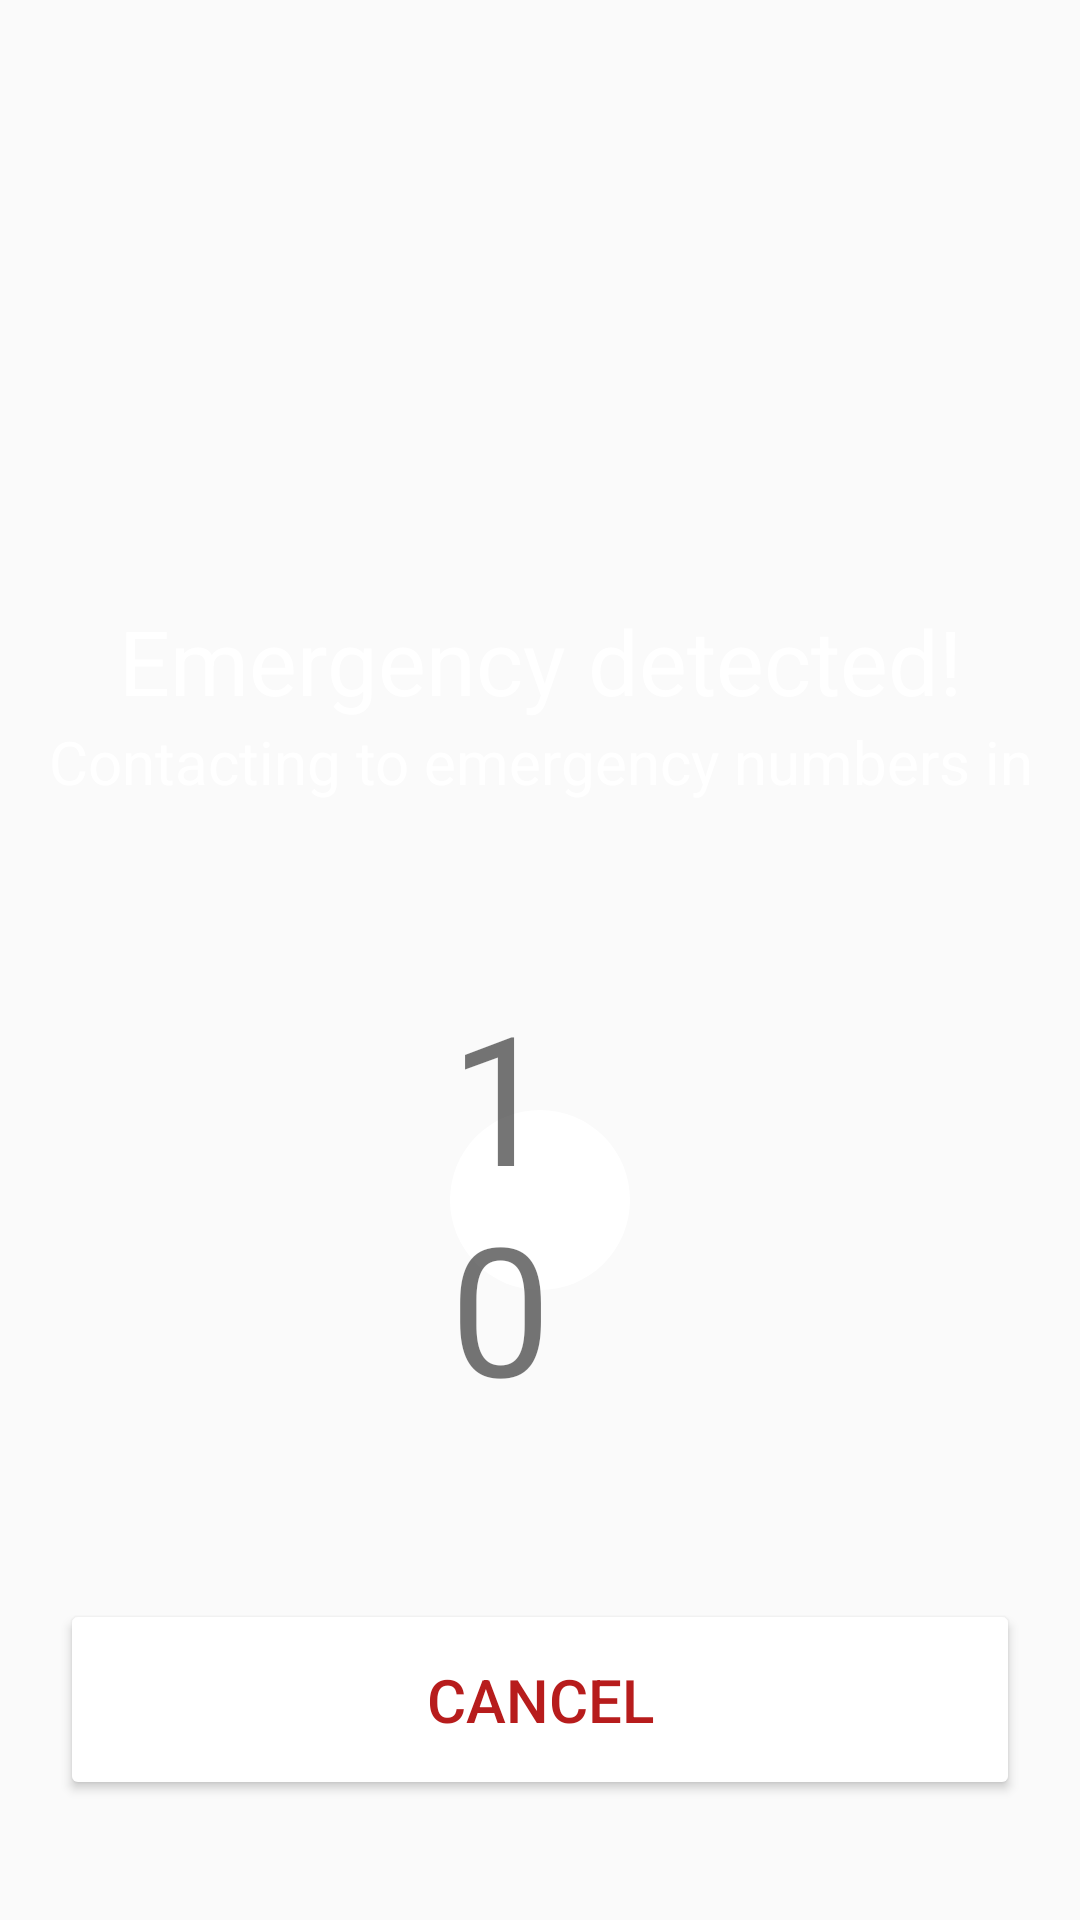

This screen was rendered from an Android layout file. Write that file and the resources it references.
<!-- AndroidManifest.xml: activity theme AppTheme.NoActionBar -->
<!-- res/layout/activity_pre_alarm.xml -->
<?xml version="1.0" encoding="utf-8"?>
<LinearLayout xmlns:android="http://schemas.android.com/apk/res/android"
    xmlns:tools="http://schemas.android.com/tools"
    android:layout_width="match_parent"
    android:layout_height="match_parent"
    android:background="@color/colorYellow"
    android:orientation="vertical"
    tools:context=".PreAlarmActivity">

    <ImageView
        android:layout_width="match_parent"
        android:layout_height="150dp"
        android:layout_marginTop="50dp"
        android:src="@drawable/ic_warning"
        android:contentDescription="@string/image"
        android:tint="@color/colorWhite" />

    <TextView
        android:layout_width="match_parent"
        android:layout_height="wrap_content"
        android:text="@string/emergency_detected"
        android:textAlignment="center"
        android:textColor="@color/colorWhite"
        android:textSize="30sp" />

    <TextView
        android:id="@+id/text_contact"
        android:layout_width="match_parent"
        android:layout_height="wrap_content"
        android:text="@string/contacting_to_emergency_numbers_in"
        android:textAlignment="center"
        android:textColor="@color/colorWhite"
        android:textSize="20sp" />

    <FrameLayout
        android:id="@+id/frame_timeout"
        android:layout_width="match_parent"
        android:layout_height="0dp"
        android:layout_weight="1"
        android:paddingStart="150dp"
        android:paddingTop="30dp"
        android:paddingEnd="150dp"
        android:paddingBottom="30dp">

        <ImageView
            android:layout_width="match_parent"
            android:layout_height="wrap_content"
            android:layout_gravity="center"
            android:adjustViewBounds="true"
            android:src="@drawable/thumb_normal"
            android:contentDescription="@string/image"
            android:tint="@color/colorWhite" />

        <TextView
            android:id="@+id/text_timeout"
            android:layout_width="wrap_content"
            android:layout_height="wrap_content"
            android:layout_gravity="center"
            android:text="@string/countdown_value"
            android:textColor="@color/colorYellow"
            android:textSize="60sp" />
    </FrameLayout>


    <Button
        android:id="@+id/button_cancel"
        android:layout_width="match_parent"
        android:layout_height="wrap_content"
        android:layout_marginStart="20dp"
        android:layout_marginEnd="20dp"
        android:layout_marginBottom="40dp"
        android:backgroundTint="@color/colorWhite"
        android:paddingTop="20dp"
        android:paddingBottom="20dp"
        android:text="@string/cancel"
        android:textColor="@color/colorRed"
        android:textSize="20sp" />

</LinearLayout>
<!-- resources referenced by this layout -->
<resources>
  <color name="colorRed">#B71C1C</color>
  <color name="colorWhite">#fff</color>
  <!-- drawable thumb_normal (drawable) -->
  <vector xmlns:android="http://schemas.android.com/apk/res/android"
      android:width="10dp"
      android:height="10dp"
      android:tint="#EB1C1C"
      android:viewportWidth="20.0"
      android:viewportHeight="20.0">
      <path
          android:fillColor="#FF000000"
          android:pathData="M10,10m-10,0a10,10 0,1 1,20 0a10,10 0,1 1,-20 0" />
  </vector>
  <string name="cancel">Cancel</string>
  <string name="contacting_to_emergency_numbers_in">Contacting to emergency numbers in</string>
  <string name="countdown_value">10</string>
  <string name="emergency_detected">Emergency detected!</string>
  <string name="image">image</string>
  <style name="AppTheme.NoActionBar">
          <item name="windowActionBar">false</item>
          <item name="windowNoTitle">true</item>
      </style>
</resources>
